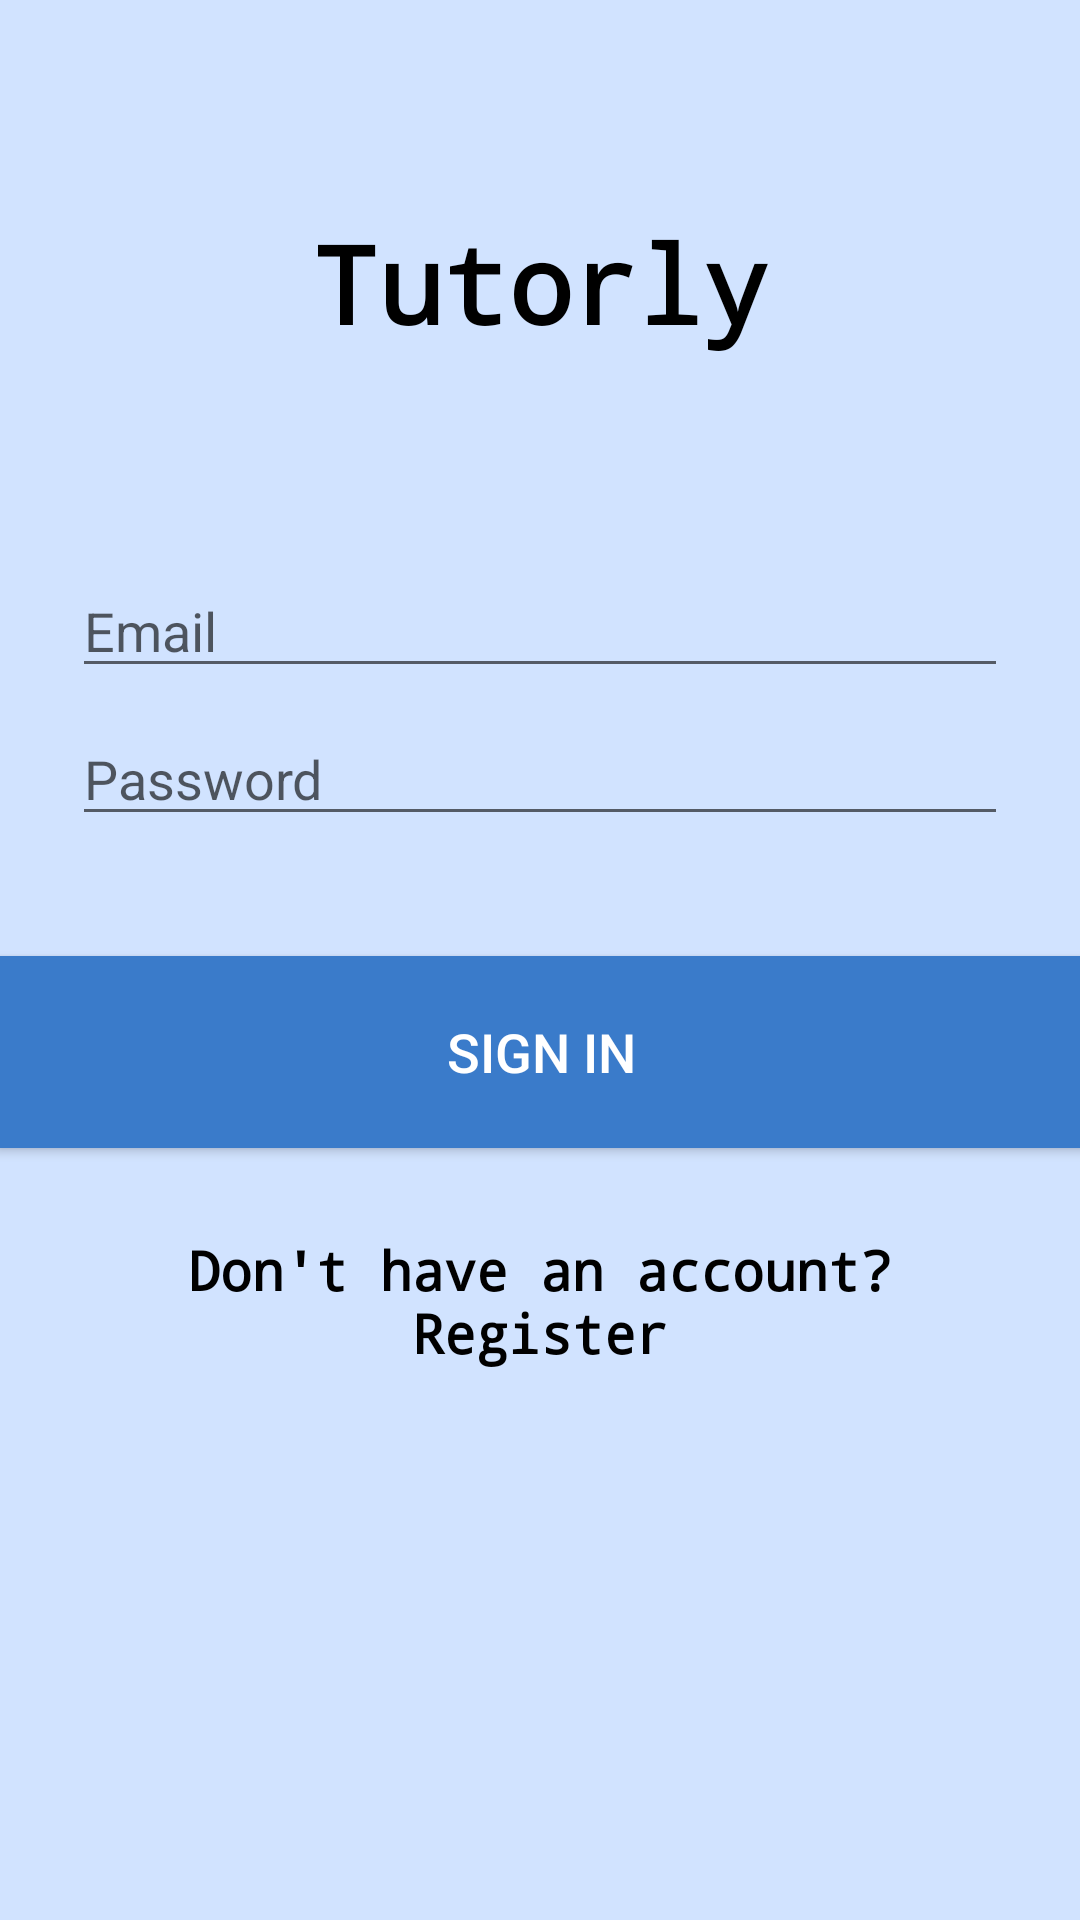

Produce the Android XML layout that renders to this screen, including the resource entries it uses.
<!-- AndroidManifest.xml: application theme Theme.Tutorly -->
<!-- res/layout/activity_login_a.xml -->
<?xml version="1.0" encoding="utf-8"?>
<androidx.constraintlayout.widget.ConstraintLayout xmlns:android="http://schemas.android.com/apk/res/android"
    xmlns:app="http://schemas.android.com/apk/res-auto"
    xmlns:tools="http://schemas.android.com/tools"
    android:layout_width="match_parent"
    android:layout_height="match_parent"
    android:background="#d1e3ff"
    tools:context=".LoginAActivity">

    <EditText
        android:id="@+id/username"
        android:layout_width="0dp"
        android:layout_height="wrap_content"
        android:layout_marginStart="24dp"
        android:layout_marginTop="188dp"
        android:layout_marginEnd="24dp"
        android:hint="@string/prompt_email"
        android:inputType="textEmailAddress"
        android:selectAllOnFocus="true"
        android:textColor="#000000"
        android:textColorHint="#A1000000"
        app:layout_constraintEnd_toEndOf="parent"
        app:layout_constraintHorizontal_bias="0.187"
        app:layout_constraintStart_toStartOf="parent"
        app:layout_constraintTop_toTopOf="parent" />

    <EditText
        android:id="@+id/password"
        android:layout_width="0dp"
        android:layout_height="wrap_content"
        android:layout_marginStart="24dp"
        android:layout_marginTop="8dp"
        android:layout_marginEnd="24dp"
        android:hint="@string/prompt_password"
        android:imeActionLabel="@string/action_sign_in_short"
        android:imeOptions="actionDone"
        android:inputType="textPassword"
        android:selectAllOnFocus="true"
        android:textColorHint="#A1000000"
        app:layout_constraintEnd_toEndOf="parent"
        app:layout_constraintStart_toStartOf="parent"
        app:layout_constraintTop_toBottomOf="@+id/username" />

    <Button
        android:id="@+id/login"
        android:layout_width="362dp"
        android:layout_height="64dp"
        android:layout_gravity="start"
        android:layout_marginStart="48dp"
        android:layout_marginTop="16dp"
        android:layout_marginEnd="48dp"
        android:layout_marginBottom="64dp"
        android:background="#673AB7"
        android:enabled="true"
        android:text="@string/action_sign_in"
        android:textColor="#FFFFFF"
        android:textColorHint="#FFFFFF"
        android:textColorLink="#FFFFFF"
        android:textSize="18sp"
        app:backgroundTint="#3A7BCA"
        app:layout_constraintBottom_toBottomOf="parent"
        app:layout_constraintEnd_toEndOf="parent"
        app:layout_constraintStart_toStartOf="parent"
        app:layout_constraintTop_toBottomOf="@+id/password"
        app:layout_constraintVertical_bias="0.11" />

    <ProgressBar
        android:id="@+id/loading"
        android:layout_width="wrap_content"
        android:layout_height="wrap_content"
        android:layout_gravity="center"
        android:layout_marginStart="32dp"
        android:layout_marginTop="64dp"
        android:layout_marginEnd="32dp"
        android:layout_marginBottom="64dp"
        android:visibility="gone"
        app:layout_constraintBottom_toBottomOf="parent"
        app:layout_constraintEnd_toEndOf="@+id/password"
        app:layout_constraintStart_toStartOf="@+id/password"
        app:layout_constraintTop_toTopOf="parent"
        app:layout_constraintVertical_bias="0.3" />

    <TextView
        android:id="@+id/titleText"
        android:layout_width="wrap_content"
        android:layout_height="wrap_content"
        android:fontFamily="monospace"
        android:text="Tutorly"
        android:textColor="#000000"
        android:textSize="36sp"
        android:textStyle="bold"
        app:layout_constraintBottom_toTopOf="@+id/username"
        app:layout_constraintEnd_toEndOf="parent"
        app:layout_constraintStart_toStartOf="parent"
        app:layout_constraintTop_toTopOf="parent" />


    <TextView
        android:id="@+id/registerLink"
        android:layout_width="281dp"
        android:layout_height="94dp"
        android:layout_marginTop="4dp"
        android:clickable="true"
        android:enabled="true"
        android:fontFamily="monospace"
        android:gravity="center"
        android:linksClickable="false"
        android:text="Don't have an account? Register"
        android:textColor="#000000"
        android:textSize="18sp"
        android:textStyle="bold"
        app:layout_constraintEnd_toEndOf="parent"
        app:layout_constraintStart_toStartOf="parent"
        app:layout_constraintTop_toBottomOf="@+id/login" />

</androidx.constraintlayout.widget.ConstraintLayout>
<!-- resources referenced by this layout -->
<resources>
  <string name="action_sign_in">Sign in</string>
  <string name="action_sign_in_short">Sign in</string>
  <string name="prompt_email">Email</string>
  <string name="prompt_password">Password</string>
  <style name="Theme.Tutorly" parent="Theme.MaterialComponents.DayNight.NoActionBar">
          
          <item name="colorPrimary">@color/purple_500</item>
          <item name="colorPrimaryVariant">@color/purple_700</item>
          <item name="colorOnPrimary">@color/white</item>
          
          <item name="colorSecondary">@color/teal_200</item>
          <item name="colorSecondaryVariant">@color/teal_700</item>
          <item name="colorOnSecondary">@color/black</item>
          
          <item name="android:statusBarColor" tools:targetApi="l">?attr/colorPrimaryVariant</item>
          
      </style>
  <color name="purple_500">#FF6200EE</color>
  <color name="purple_700">#FF3700B3</color>
  <color name="white">#FFFFFFFF</color>
  <color name="teal_200">#FF03DAC5</color>
  <color name="teal_700">#FF018786</color>
  <color name="black">#FF000000</color>
</resources>
